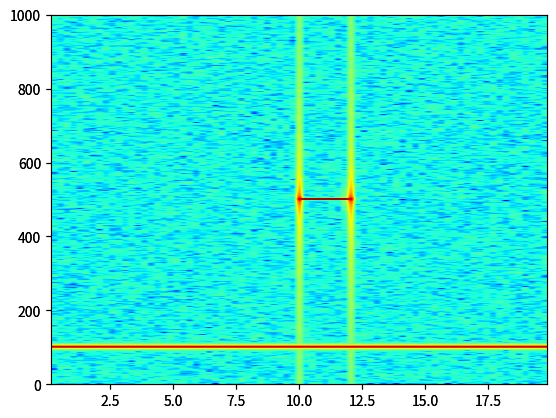

This chart was generated by the following Python code:
#!/usr/bin/env python
"""
An animated spectrogram, so take that LabVIEW!
"""
import numpy as np
import matplotlib.pyplot as plt
import matplotlib.animation as animation


def get_time_sec(fs, tmin, tmax):
    """generate time array (in seconds) based on sample rate (fs) and min/max"""
    dt = 1.0/fs
    return np.arange(tmin, tmax, dt)


def get_signal(t):
    """this has to be made '3d' for xyz accel signal, but for now..."""
    s1 = np.sin(2*np.pi*100*t)
    s2 = 2*np.sin(2*np.pi*500*t)
    # create a transient "chirp" (zero s2 signal before/after chirp)
    mask = np.where(np.logical_and(t>10, t<12), 1.0, 0.0)
    s2 = s2 * mask
    # add some noise into the mix
    nse = 0.01*np.random.randn(len(t))/1.0
    s = s1 + s2 + nse
    return s  # the signal


def specgram(t, fs, Nfft, No):
    """spectrogram"""
    y = get_signal(t)
    Pxx, fbins, tbins, im = plt.specgram( y, Fs=fs, NFFT=Nfft, noverlap=No, cmap=plt.get_cmap('jet') )
    return im


def init():
    """initialize animation"""
    global fig, ax, t, fs, Nfft, No, tzero_text
    fs, Nfft, No = 2000, 1024, 512
    t = get_time_sec(fs, 0.0, 20.0)
    ax = fig.add_subplot(111) #, autoscale_on=False, xlim=(-2, 2), ylim=(-2, 2))
    tzero_text = ax.text(0.05, 0.9, '', transform=ax.transAxes)
    im = specgram(t, fs, Nfft, No)
    return im, tzero_text


def animate(i):
    """perform animation step, return tuple of things that change"""
    global fig, ax, t, fs, Nfft, No, tzero_text
    t += 100.0/fs
    tzero_text.set_text('t[0] = %.3fs' % t[0])
    im = specgram(t, fs, Nfft, No)
    return im, tzero_text


def main():
    ani = animation.FuncAnimation(fig, animate, init_func=init, interval=50, blit=True)  # interval in msec
    plt.show()


fig = plt.figure()


if __name__ == '__main__':
    main()
